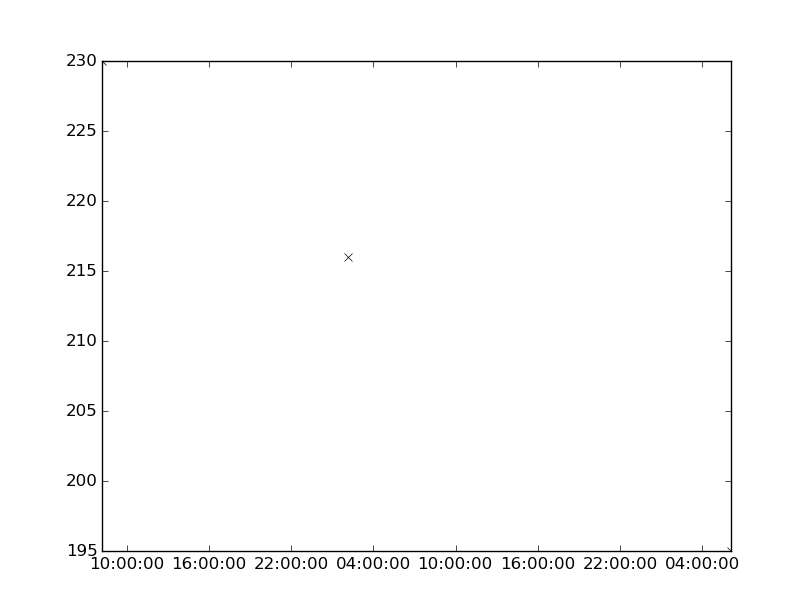

Source data for this figure (header and first rows):
values, datetimes
230.0, 2108-08-05T08:10:00
216.0, 2108-08-06T02:08:00
195.0, 2108-08-07T06:07:00
